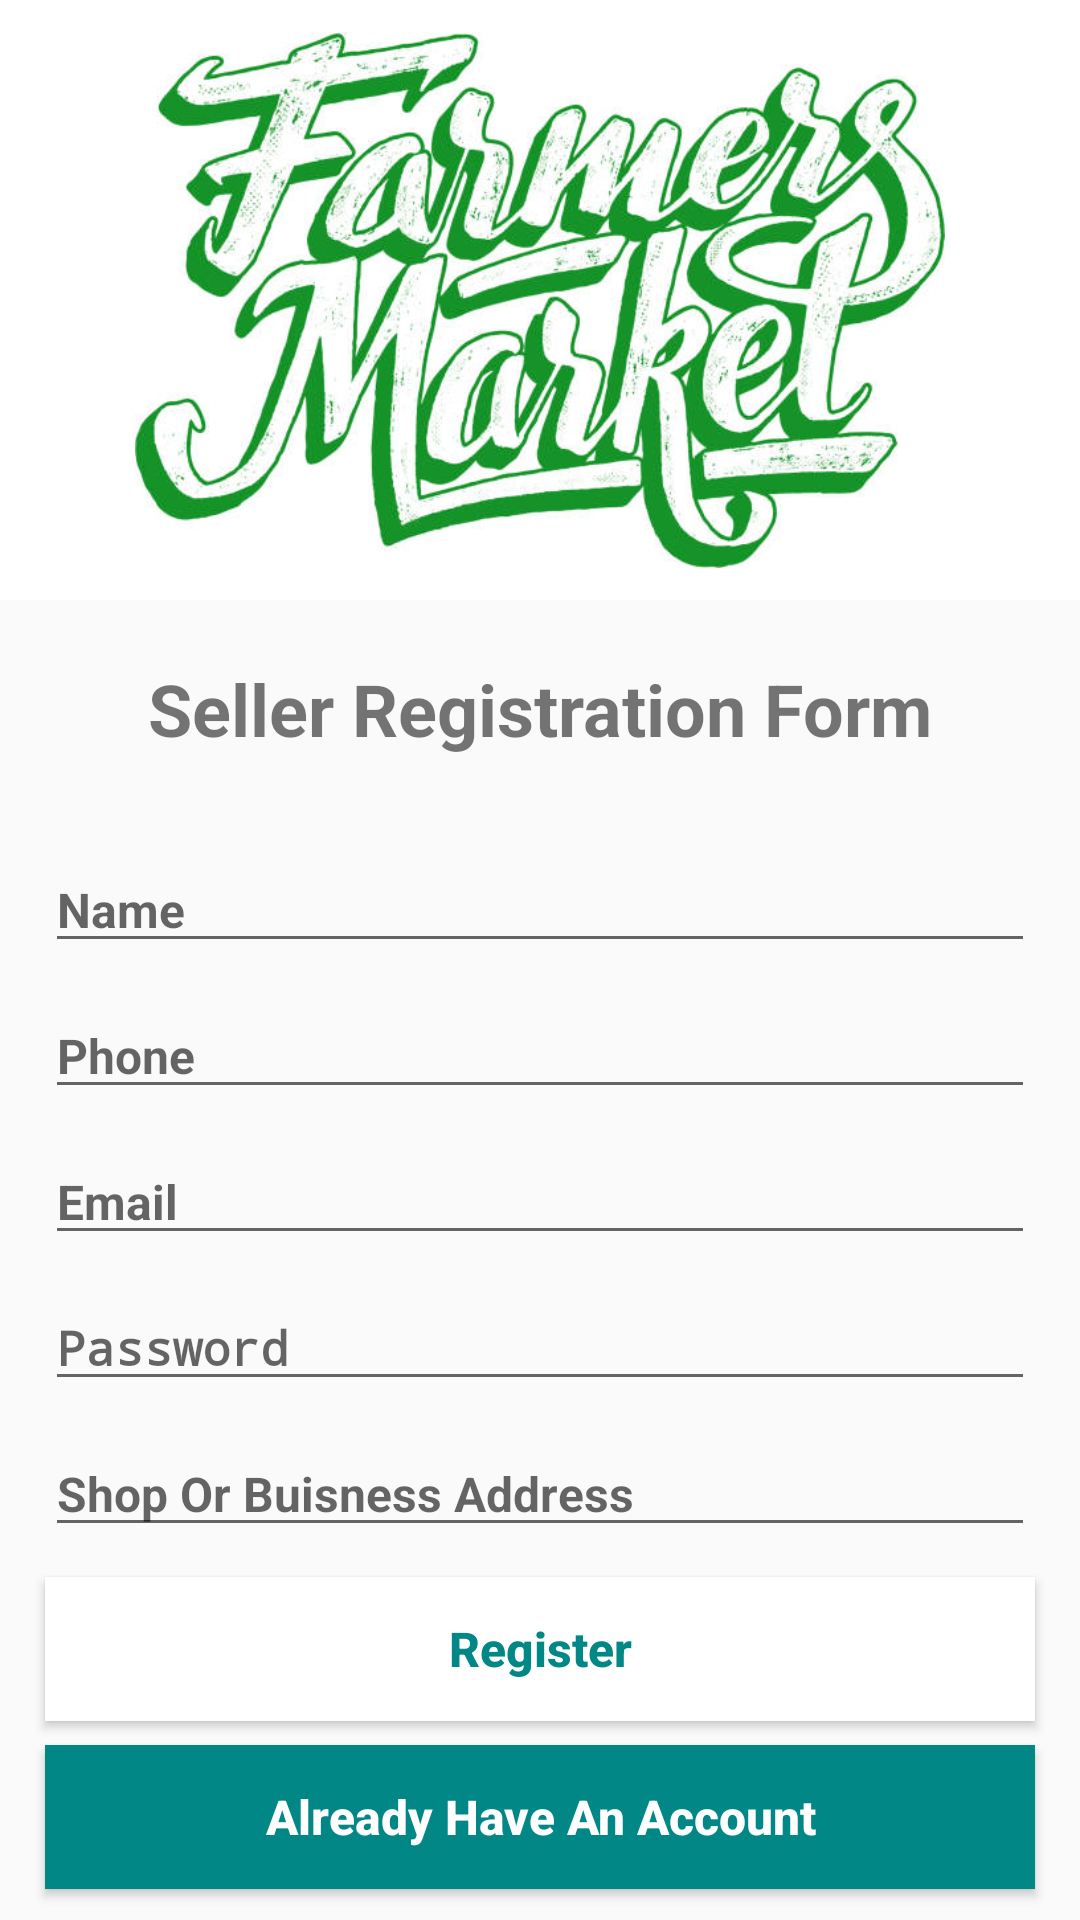

The Android layout XML behind this screen, and the referenced resources:
<!-- AndroidManifest.xml: application theme Theme.AgriNation -->
<!-- res/layout/activity_seller_registration.xml -->
<?xml version="1.0" encoding="utf-8"?>
<RelativeLayout xmlns:android="http://schemas.android.com/apk/res/android"
    xmlns:tools="http://schemas.android.com/tools"
    android:layout_width="match_parent"
    android:layout_height="match_parent"
    tools:context=".Seller.SellerRegistrationActivity">

    <ImageView
        android:id="@+id/img_seller"
        android:layout_width="wrap_content"
        android:layout_height="200dp"
        android:background="@color/white"
        android:padding="45dp"
        android:scaleType="centerCrop"

        android:src="@drawable/farmers_market" />


    <TextView
        android:id="@+id/title_seller"
        android:layout_width="match_parent"
        android:layout_height="wrap_content"
        android:layout_below="@id/img_seller"
        android:layout_margin="20dp"
        android:layout_marginTop="2dp"
        android:gravity="center"
        android:text="Seller Registration Form"
        android:textSize="24sp"
        android:textStyle="bold" />


    <EditText
        android:id="@+id/seller_name"
        android:layout_width="match_parent"
        android:layout_height="wrap_content"
        android:layout_below="@id/title_seller"
        android:layout_marginLeft="15dp"
        android:layout_marginTop="10dp"
        android:layout_marginRight="15dp"
        android:hint="Name"
        android:inputType="text"
        android:textColor="@color/teal_700"
        android:textSize="16sp"
        android:textStyle="bold" />

    <EditText
        android:id="@+id/seller_phone"
        android:layout_width="match_parent"
        android:layout_height="wrap_content"
        android:layout_below="@id/seller_name"
        android:layout_marginLeft="15dp"
        android:layout_marginTop="10dp"
        android:layout_marginRight="15dp"
        android:hint="Phone"
        android:inputType="number"
        android:textColor="@color/teal_700"
        android:textSize="16sp"
        android:textStyle="bold" />


    <EditText
        android:id="@+id/seller_email"
        android:layout_width="match_parent"
        android:layout_height="wrap_content"
        android:layout_below="@id/seller_phone"
        android:layout_marginLeft="15dp"
        android:layout_marginTop="10dp"
        android:layout_marginRight="15dp"
        android:hint="Email"
        android:inputType="textEmailAddress"
        android:textColor="@color/teal_700"
        android:textSize="16sp"
        android:textStyle="bold" />


    <EditText
        android:id="@+id/seller_password"
        android:layout_width="match_parent"
        android:layout_height="wrap_content"
        android:layout_below="@id/seller_email"
        android:layout_marginLeft="15dp"
        android:layout_marginTop="10dp"
        android:layout_marginRight="15dp"
        android:hint="Password"
        android:inputType="textPassword"
        android:textColor="@color/teal_700"
        android:textSize="16sp"
        android:textStyle="bold" />


    <EditText
        android:id="@+id/seller_address"
        android:layout_width="match_parent"
        android:layout_height="wrap_content"
        android:layout_below="@id/seller_password"
        android:layout_marginLeft="15dp"
        android:layout_marginTop="10dp"
        android:layout_marginRight="15dp"
        android:hint="Shop Or Buisness Address"
        android:inputType="text"
        android:textColor="@color/teal_700"
        android:textSize="16sp"
        android:textStyle="bold" />


    <Button
        android:id="@+id/seller_register_btn"
        android:layout_width="match_parent"
        android:layout_height="wrap_content"
        android:layout_below="@id/seller_address"
        android:layout_marginLeft="15dp"
        android:layout_marginTop="10dp"
        android:layout_marginRight="15dp"
        android:background="@color/white"
        android:elevation="5dp"
        android:text="Register"
        android:textAllCaps="false"
        android:textColor="@color/teal_700"
        android:textSize="16sp"
        android:textStyle="bold" />


    <Button
        android:id="@+id/seller_LoginBegin"
        android:layout_width="match_parent"
        android:layout_height="wrap_content"
        android:layout_below="@id/seller_register_btn"
        android:layout_marginLeft="15dp"
        android:layout_marginTop="8dp"
        android:layout_marginRight="15dp"
        android:background="@color/teal_700"
        android:text="Already Have An Account"
        android:textAllCaps="false"
        android:textColor="@color/white"

        android:textSize="16sp"
        android:textStyle="bold" />


</RelativeLayout>
<!-- resources referenced by this layout -->
<resources>
  <color name="teal_700">#FF018786</color>
  <color name="white">#FFFFFFFF</color>
  <!-- drawable farmers_market: jpg bitmap (drawable, 67090 bytes) -->
  <style name="Theme.AgriNation" parent="Theme.AppCompat.Light.NoActionBar">
          
          <item name="colorPrimary">@color/teal_700</item>
          <item name="colorPrimaryVariant">@color/teal_700</item>
          <item name="colorOnPrimary">@color/white</item>
          
          <item name="colorSecondary">@color/teal_700</item>
          <item name="colorSecondaryVariant">@color/teal_700</item>
          <item name="colorOnSecondary">@color/black</item>
          
          <item name="android:statusBarColor" tools:targetApi="l">?attr/colorPrimaryVariant</item>
          
      </style>
  <color name="black">#FF000000</color>
</resources>
